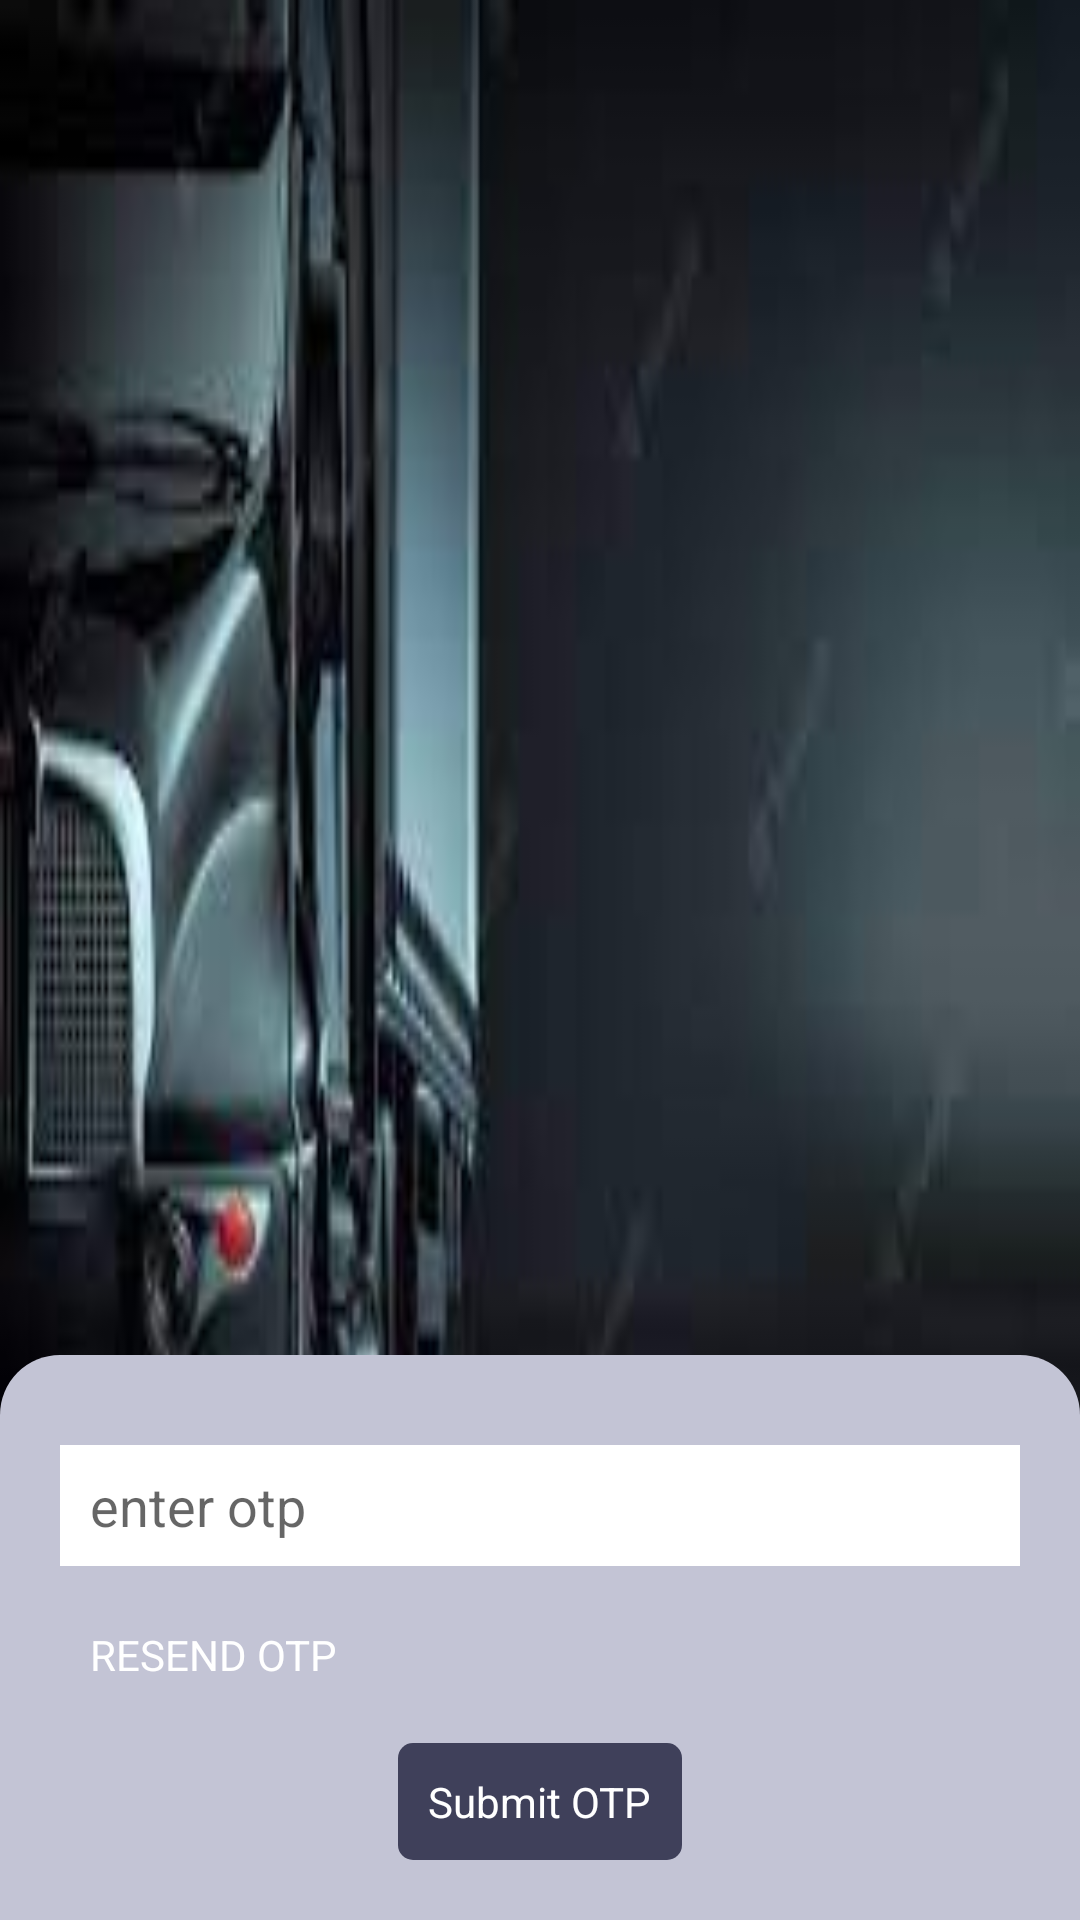

Write the Android layout XML for this screen, with the resource values it uses.
<!-- AndroidManifest.xml: application theme Theme.Trucky -->
<!-- res/layout/activity_otp.xml -->
<?xml version="1.0" encoding="utf-8"?>
<androidx.constraintlayout.widget.ConstraintLayout xmlns:android="http://schemas.android.com/apk/res/android"
    android:layout_width="match_parent"
    android:layout_height="match_parent"
    xmlns:app="http://schemas.android.com/apk/res-auto"
    android:background="@drawable/spalsh">





    <androidx.constraintlayout.widget.ConstraintLayout
        android:layout_width="match_parent"
        android:layout_height="wrap_content"
        android:background="@drawable/bg_login"
        app:layout_constraintBottom_toBottomOf="parent"
        app:layout_constraintEnd_toEndOf="parent"
        app:layout_constraintStart_toStartOf="parent">

        <EditText
            android:id="@+id/etotp"
            android:layout_width="match_parent"
            android:layout_height="wrap_content"
            app:layout_constraintTop_toTopOf="parent"
            android:layout_marginTop="30dp"
            android:hint="enter otp"
            android:paddingVertical="8dp"
            android:paddingStart="10dp"
            app:layout_constraintStart_toStartOf="parent"
            android:background="@drawable/bg_inputtype"
            app:layout_constraintEnd_toEndOf="parent"
            android:layout_marginHorizontal="20dp"/>

        <TextView
            android:id="@+id/tvResendOtp"
            android:layout_width="wrap_content"
            android:layout_height="wrap_content"
            app:layout_constraintStart_toStartOf="@+id/etotp"
            app:layout_constraintTop_toBottomOf="@+id/etotp"
            android:layout_marginTop="10dp"
            android:padding="10dp"
            android:text="RESEND OTP"
            android:textColor="@color/white"
            android:paddingHorizontal="10dp"
            android:paddingVertical="7dp"
            />

        <TextView
            android:id="@+id/tvOtp_Btn"
            android:layout_width="wrap_content"
            android:layout_height="wrap_content"
            app:layout_constraintStart_toStartOf="@+id/etotp"
            app:layout_constraintEnd_toEndOf="@+id/etotp"
            app:layout_constraintTop_toBottomOf="@+id/tvResendOtp"
            android:layout_marginTop="10dp"
            android:padding="10dp"
            android:text="Submit OTP"
            android:background="@drawable/bg_submit"
            android:textColor="@color/white"
            android:paddingHorizontal="10dp"
            android:paddingVertical="7dp"
            app:layout_constraintBottom_toBottomOf="parent"
            android:layout_marginBottom="20dp"
            />

        

    </androidx.constraintlayout.widget.ConstraintLayout>

</androidx.constraintlayout.widget.ConstraintLayout>
<!-- resources referenced by this layout -->
<resources>
  <color name="white">#FFFFFFFF</color>
  <!-- drawable bg_inputtype (drawable) -->
  <?xml version="1.0" encoding="utf-8"?>
  <shape xmlns:android="http://schemas.android.com/apk/res/android" android:shape="rectangle">
  
  <solid android:color="@color/white"/>
      <stroke android:width="1dp" android:color="@color/white"/>
  </shape>
  <!-- drawable bg_login (drawable) -->
  <?xml version="1.0" encoding="utf-8"?>
  <shape xmlns:android="http://schemas.android.com/apk/res/android" android:shape="rectangle">
  
  <solid android:color="#C3C4D5"/>
      <corners android:topLeftRadius="20dp"
          android:topRightRadius="20dp"/>
  
  </shape>
  <!-- drawable bg_submit (drawable) -->
  <?xml version="1.0" encoding="utf-8"?>
  <shape xmlns:android="http://schemas.android.com/apk/res/android" android:shape="rectangle">
  
      <solid android:color="#3F405A"/>
      <corners android:radius="5dp"/>
  
  </shape>
  <!-- drawable spalsh: jpg bitmap (drawable, 4967 bytes) -->
  <style name="Theme.Trucky" parent="Theme.MaterialComponents.DayNight.DarkActionBar">
          
          <item name="colorPrimary">@color/purple_500</item>
          <item name="colorPrimaryVariant">@color/purple_700</item>
          <item name="colorOnPrimary">@color/white</item>
          
          <item name="colorSecondary">@color/teal_200</item>
          <item name="colorSecondaryVariant">@color/teal_700</item>
          <item name="colorOnSecondary">@color/black</item>
          
          <item name="android:statusBarColor" tools:targetApi="l">?attr/colorPrimaryVariant</item>
          
      </style>
  <color name="purple_500">#3F405A</color>
  <color name="purple_700">#FF3700B3</color>
  <color name="teal_200">#FF03DAC5</color>
  <color name="teal_700">#FF018786</color>
  <color name="black">#FF000000</color>
</resources>
